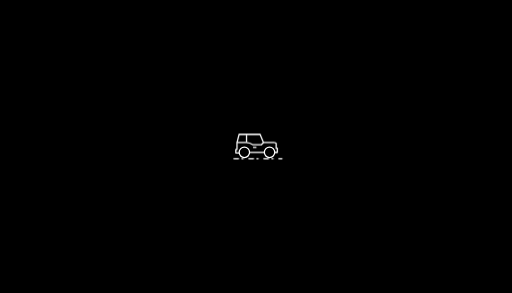
t = 0.00 s
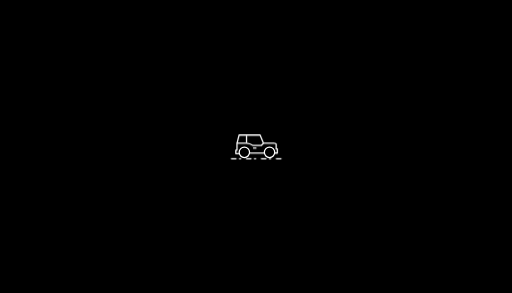
t = 0.13 s
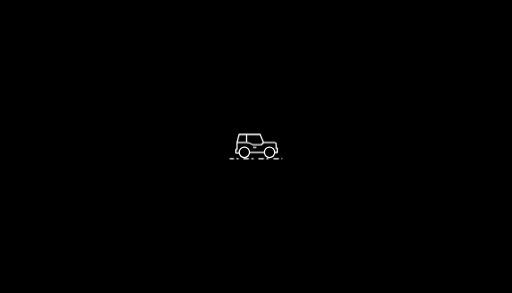
t = 0.27 s
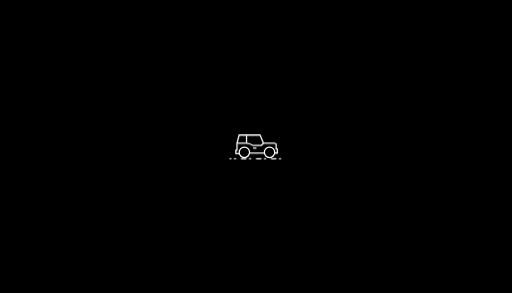
t = 0.40 s
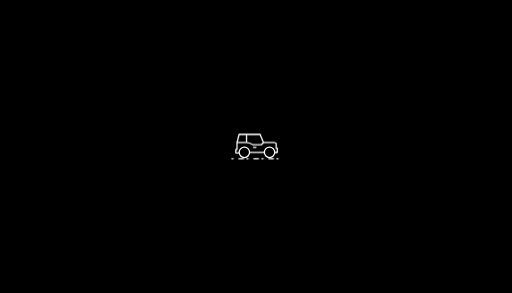
t = 0.53 s
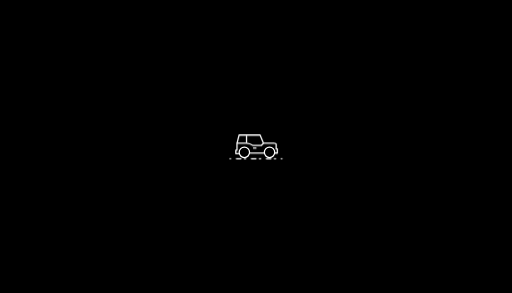
t = 0.67 s

The animated SVG that drew these frames (rendered in a browser with its animation timeline set to each time). Animation: 2 CSS @keyframes rules; one cycle of 0.80 s, repeats indefinitely.

<svg id="egu6kZbeQl11" xmlns="http://www.w3.org/2000/svg" xmlns:xlink="http://www.w3.org/1999/xlink" viewBox="0 0 700 400" shape-rendering="geometricPrecision" text-rendering="geometricPrecision" width="700" height="400" style="background-color:#000"><style><![CDATA[#egu6kZbeQl17_to {animation: egu6kZbeQl17_to__to 800ms linear infinite normal forwards}@keyframes egu6kZbeQl17_to__to { 0% {transform: translate(0.000368px,-0.000006px)} 16.666667% {transform: translate(0.000368px,6.212963px)} 33.333333% {transform: translate(0.000368px,-0.000006px)} 50% {transform: translate(0.000368px,6.212963px)} 66.666667% {transform: translate(0.000368px,-0.000006px)} 83.333333% {transform: translate(0.000368px,6.212963px)} 100% {transform: translate(0.000368px,-0.000006px)}} #egu6kZbeQl113 {animation: egu6kZbeQl113_s_do 800ms linear infinite normal forwards}@keyframes egu6kZbeQl113_s_do { 0% {stroke-dashoffset: 26.775} 100% {stroke-dashoffset: 157}}]]></style><g id="egu6kZbeQl12" transform="matrix(0.157536 0 0 0.157536 300.37616 164.678418)"><g id="egu6kZbeQl13" transform="matrix(1 0 0 1 39.278381 -100.462463)"><ellipse id="egu6kZbeQl14" rx="65" ry="65" transform="matrix(0.695869 0 0 0.695869 174.769 375.231)" fill="none" stroke="rgb(255,255,255)" stroke-width="16"/><ellipse id="egu6kZbeQl15" rx="65" ry="65" transform="matrix(0.695869 0 0 0.695869 393.215 375.231)" fill="none" stroke="rgb(255,255,255)" stroke-width="16"/><g id="egu6kZbeQl16" transform="matrix(1 0 0 1 280.68 299.444)"><g id="egu6kZbeQl17_to" transform="translate(0.000368,-0.000006)"><g id="egu6kZbeQl17" transform="translate(-280.680368,-299.443994)"><path id="egu6kZbeQl18" d="M438.446659,375.231462L460,375.231462L460,340L450,340L450,300Q450.239724,290,430,290Q409.760276,290,340,290L310.210486,218.887982L128.135197,218.887982L110.574524,289.016312" transform="matrix(1 0 0 1 0.721612 0)" fill="none" stroke="rgb(255,255,255)" stroke-width="11" stroke-linejoin="round"/><path id="egu6kZbeQl19" d="M129.537077,380L100,380L100,350L110,350L110,290L190,290Q220.748038,290.39648,250,310Q250,310,320,310L340,290" transform="matrix(1 0 0 1 0.639119 0)" fill="none" stroke="rgb(255,255,255)" stroke-width="11" stroke-linejoin="round"/><path id="egu6kZbeQl110" d="M193.560071,223.466685L193.560071,287.193036" fill="none" stroke="rgb(255,255,255)" stroke-width="11"/><path id="egu6kZbeQl111" d="M220,375.231462L347.983736,375.231462" fill="none" stroke="rgb(255,255,255)" stroke-width="11" stroke-miterlimit="14"/><path id="egu6kZbeQl112" d="M249.425929,331.738372L279.202363,331.738372" fill="none" stroke="rgb(255,255,255)" stroke-width="11"/></g></g></g></g><path id="egu6kZbeQl113" d="M-140.797637,329.307071L309.202363,329.307071" transform="matrix(1 0 0 1 230.797637 0.692929)" fill="#000" stroke="rgb(255,255,255)" stroke-width="11" stroke-linecap="round" stroke-dashoffset="26.775" stroke-dasharray="10,50,40,30"/></g>
</svg>
